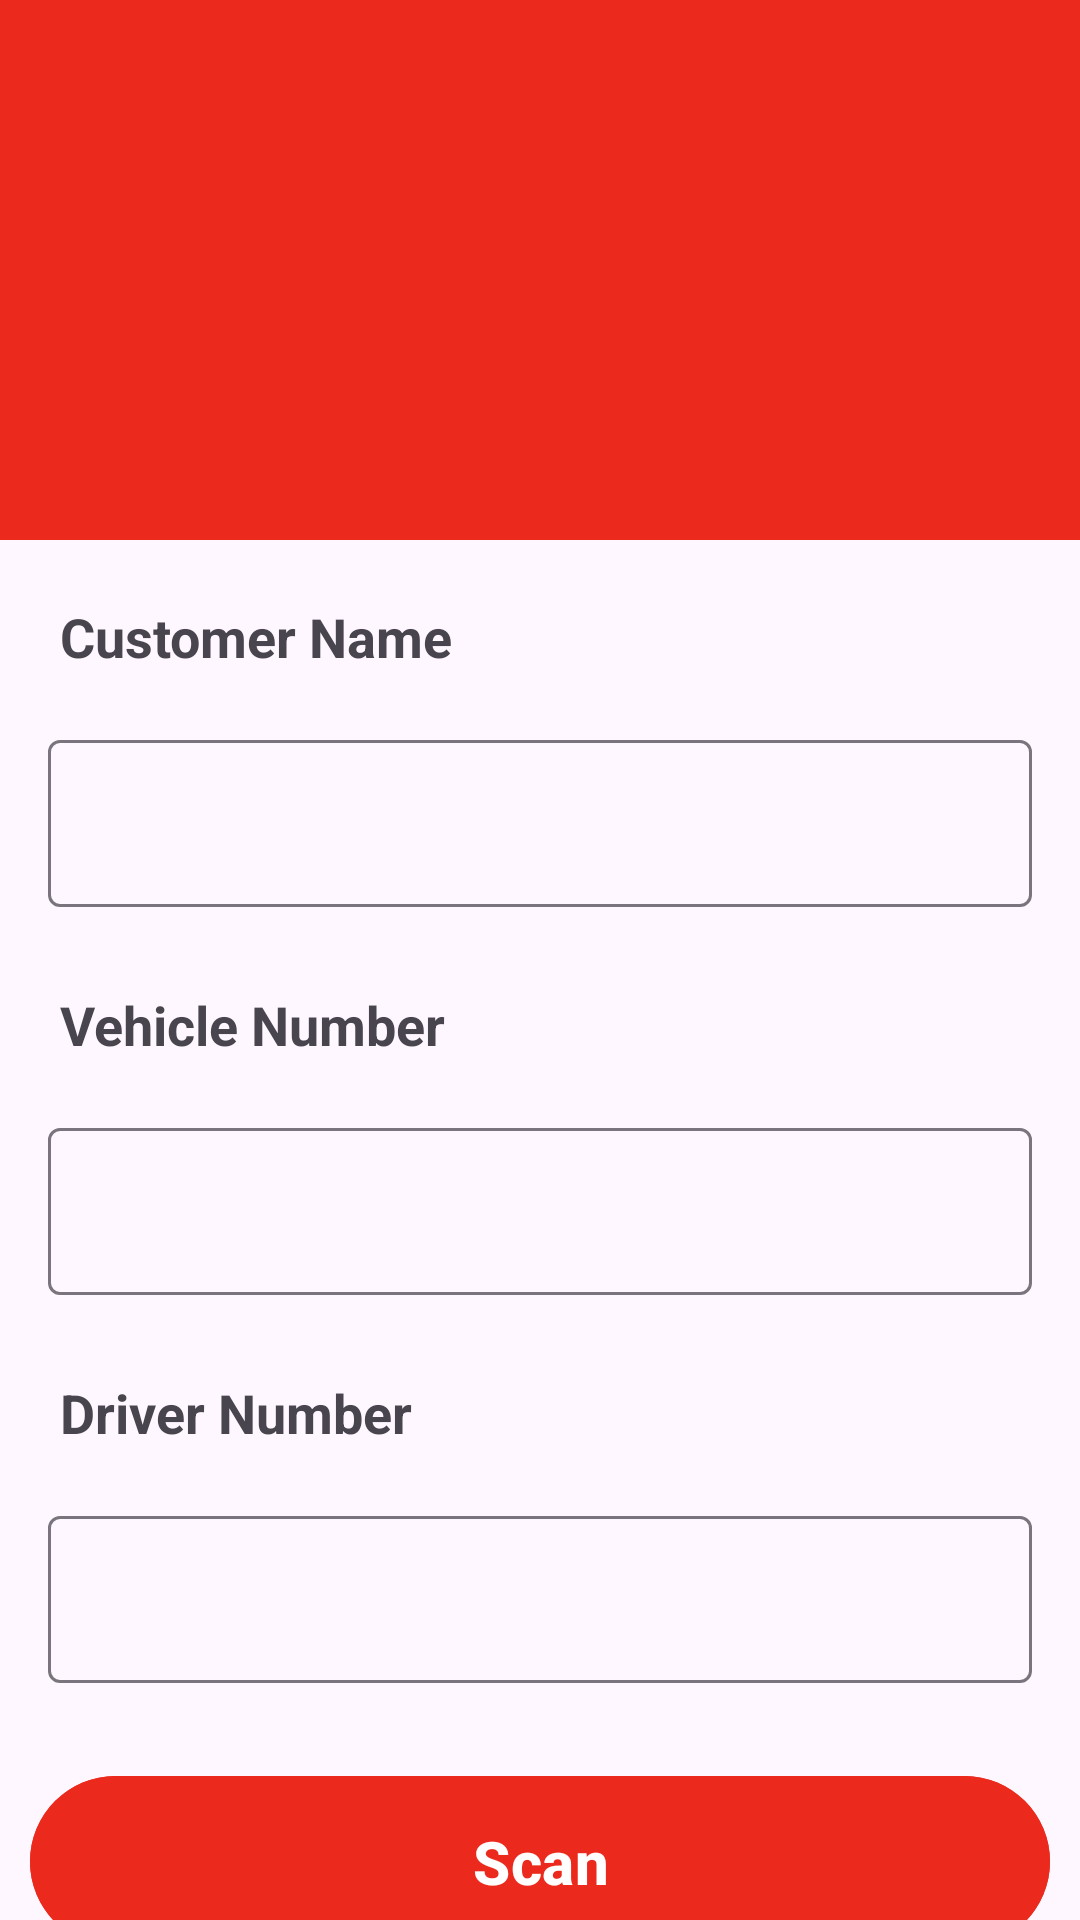

Here is an Android app screen rendered from its layout file. Give the layout XML and the strings, colors and styles it references.
<!-- AndroidManifest.xml: application theme Theme.ManageYourInventory -->
<!-- res/layout/activity_supply.xml -->
<?xml version="1.0" encoding="utf-8"?>
<LinearLayout xmlns:android="http://schemas.android.com/apk/res/android"
    xmlns:app="http://schemas.android.com/apk/res-auto"
    xmlns:tools="http://schemas.android.com/tools"
    android:id="@+id/main"
    android:layout_width="match_parent"
    android:layout_height="match_parent"
    android:orientation="vertical"
    tools:context=".supply">

    <ImageView
        android:layout_width="match_parent"
        android:layout_height="180dp"
        android:background="@color/red">

    </ImageView>

    <TextView
        android:id="@+id/supply"
        android:layout_width="wrap_content"
        android:layout_height="wrap_content"
        android:text="Customer Name"
        android:layout_marginTop="20dp"
        android:textSize="18dp"
        android:textStyle="bold"
        android:layout_marginLeft="20dp">

    </TextView>

   <com.google.android.material.textfield.TextInputLayout
       style="@style/Widget.Material3.TextInputEditText.OutlinedBox"
       android:layout_width="match_parent"
       android:layout_height="wrap_content">
      <com.google.android.material.textfield.TextInputEditText
          android:layout_width="match_parent"
          android:layout_height="wrap_content">
      </com.google.android.material.textfield.TextInputEditText>
   </com.google.android.material.textfield.TextInputLayout>

<TextView
    android:layout_width="wrap_content"
    android:layout_height="wrap_content"
    android:text="Vehicle Number"
    android:layout_marginTop="10dp"
    android:textStyle="bold"
    android:layout_marginLeft="20dp"
    android:textSize="18dp">

</TextView>

    <com.google.android.material.textfield.TextInputLayout
        style="@style/Widget.Material3.TextInputEditText.OutlinedBox"
        android:layout_width="match_parent"
        android:layout_height="wrap_content">
        <com.google.android.material.textfield.TextInputEditText
            android:layout_width="match_parent"
            android:layout_height="wrap_content">
        </com.google.android.material.textfield.TextInputEditText>
    </com.google.android.material.textfield.TextInputLayout>


    <TextView
        android:layout_width="wrap_content"
        android:layout_height="wrap_content"
        android:text="Driver Number"
        android:layout_marginTop="10dp"
        android:layout_marginLeft="20dp"
        android:textStyle="bold"
        android:textSize="18dp">

    </TextView>

        <com.google.android.material.textfield.TextInputLayout
            style="@style/Widget.Material3.TextInputEditText.OutlinedBox"
            android:layout_width="match_parent"
            android:layout_height="wrap_content">
            <com.google.android.material.textfield.TextInputEditText
                android:layout_width="match_parent"
                android:layout_height="wrap_content">
            </com.google.android.material.textfield.TextInputEditText>
        </com.google.android.material.textfield.TextInputLayout>

    <com.google.android.material.button.MaterialButton
        android:layout_width="match_parent"
        android:layout_height="65dp"
        android:layout_marginLeft="10dp"
        android:layout_marginRight="10dp"
        android:layout_marginTop="10dp"
        android:textColor="@color/white"
        android:backgroundTint="@color/red"
        android:textStyle="bold"
        android:textSize="20dp"
        android:text="Scan">

    </com.google.android.material.button.MaterialButton>

</LinearLayout>
<!-- resources referenced by this layout -->
<resources>
  <color name="red">#EB2A1D</color>
  <color name="white">#FFFFFFFF</color>
  <style name="Theme.ManageYourInventory" parent="Base.Theme.ManageYourInventory" />
  <style name="Base.Theme.ManageYourInventory" parent="Theme.Material3.DayNight.NoActionBar">
          
          
      </style>
</resources>
